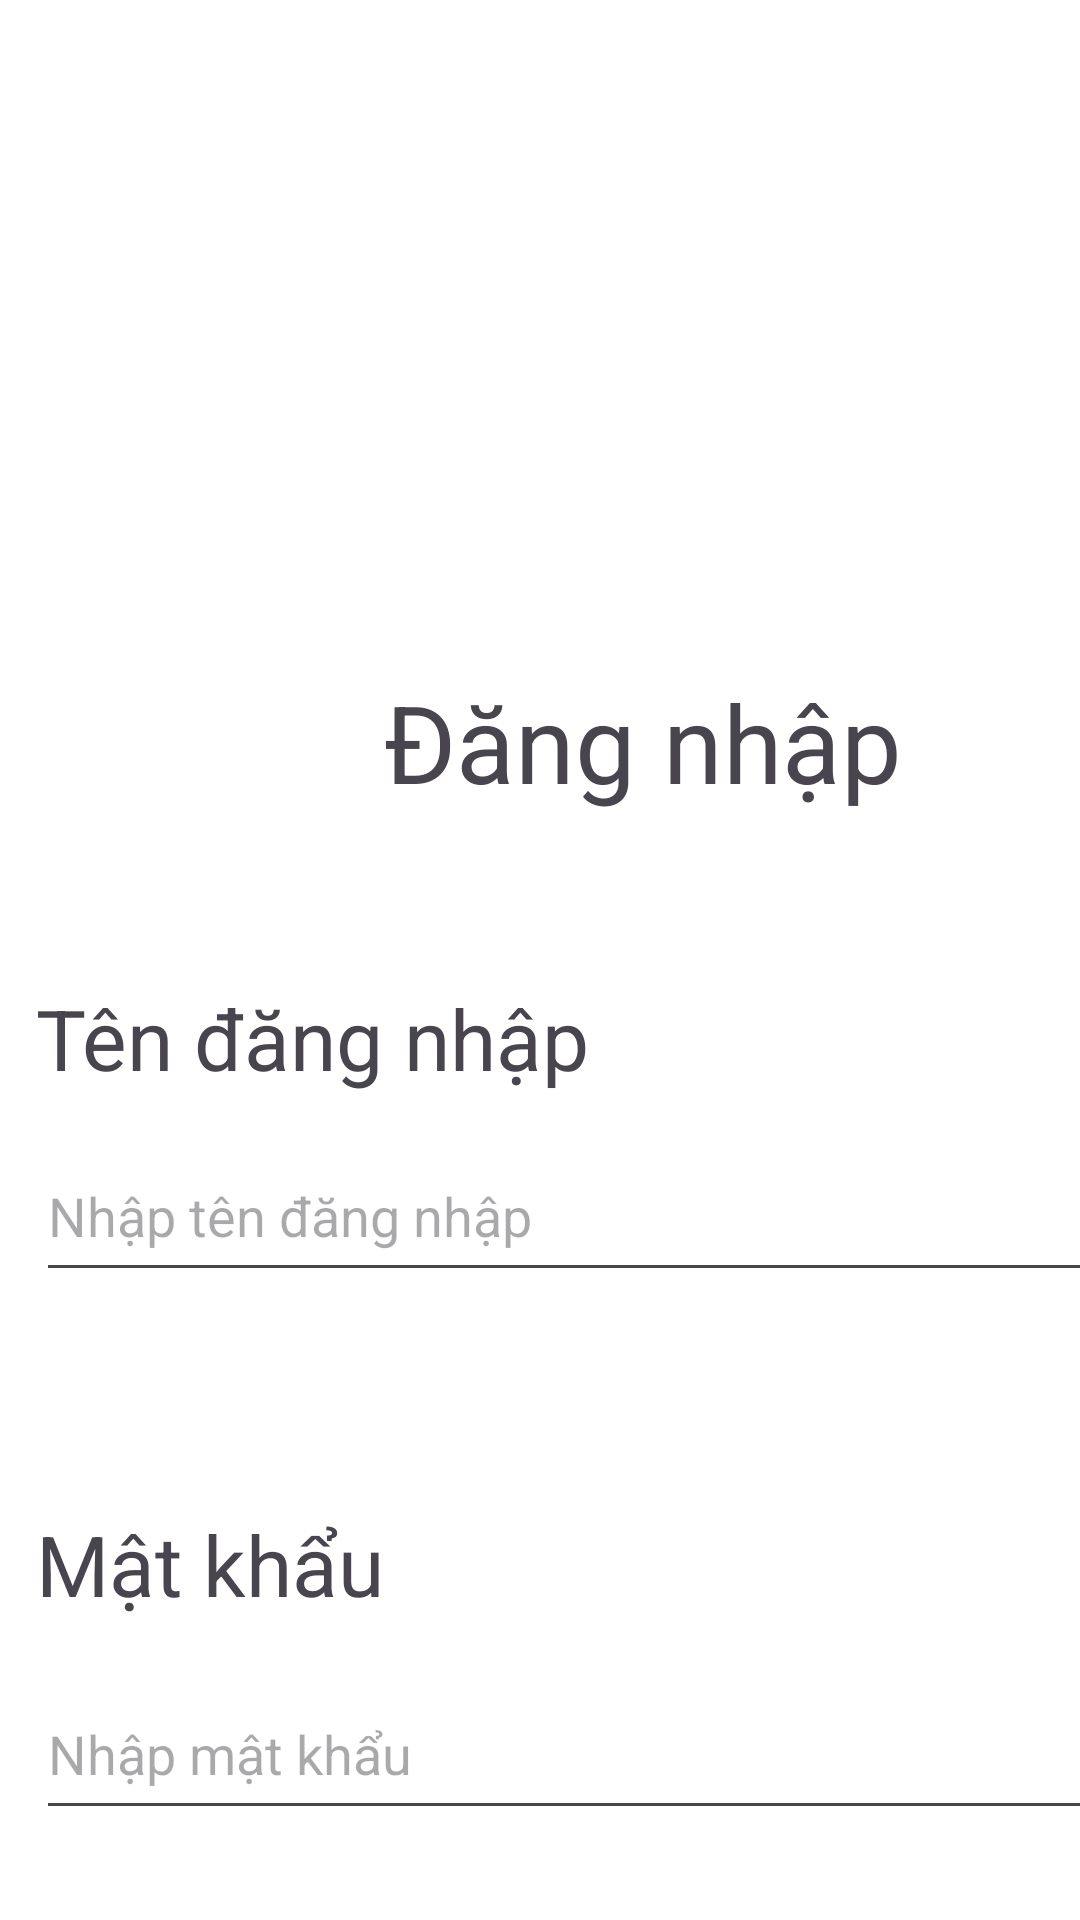

Reconstruct the res/layout file that produces this screen, plus the resources it refers to.
<!-- AndroidManifest.xml: application theme Theme.DoAn_Nhom9_Sang6 -->
<!-- res/layout/dangnhap.xml -->
<?xml version="1.0" encoding="utf-8"?>
<androidx.constraintlayout.widget.ConstraintLayout xmlns:android="http://schemas.android.com/apk/res/android"
    xmlns:app="http://schemas.android.com/apk/res-auto"
    xmlns:tools="http://schemas.android.com/tools"
    android:layout_width="match_parent"
    android:layout_height="match_parent"
    android:background="@color/cardview_light_background">

    <ImageView
        android:id="@+id/imageView2"
        android:layout_width="177dp"
        android:layout_height="163dp"
        android:layout_marginStart="124dp"
        android:layout_marginTop="24dp"
        app:layout_constraintStart_toStartOf="parent"
        app:layout_constraintTop_toTopOf="parent"
        app:srcCompat="@drawable/logo100" />

    <EditText
        android:id="@+id/edtMatKhau"
        android:layout_width="384dp"
        android:layout_height="54dp"
        android:layout_marginStart="12dp"
        android:layout_marginTop="16dp"
        android:ems="10"
        android:hint="Nhập mật khẩu"
        android:inputType="textPassword"
        app:layout_constraintStart_toStartOf="parent"
        app:layout_constraintTop_toBottomOf="@+id/textView2" />

    <TextView
        android:id="@+id/tvQuenMatKhau"
        android:layout_width="122dp"
        android:layout_height="20dp"
        android:layout_marginStart="28dp"
        android:layout_marginTop="56dp"
        android:text="Quên mật khẩu"
        app:layout_constraintStart_toStartOf="parent"
        app:layout_constraintTop_toBottomOf="@+id/btnDangNhap" />

    <ImageView
        android:id="@+id/ivtwi"
        android:layout_width="68dp"
        android:layout_height="66dp"
        android:layout_marginStart="232dp"
        android:layout_marginTop="52dp"
        app:layout_constraintStart_toStartOf="parent"
        app:layout_constraintTop_toBottomOf="@+id/tvQuenMatKhau"
        app:srcCompat="@drawable/twitter" />

    <TextView
        android:id="@+id/tvTaoTaiKhoan"
        android:layout_width="wrap_content"
        android:layout_height="wrap_content"
        android:layout_marginTop="56dp"
        android:layout_marginEnd="48dp"
        android:text="Tạo tài khoản"
        app:layout_constraintEnd_toEndOf="parent"
        app:layout_constraintTop_toBottomOf="@+id/btnDangNhap" />

    <Button
        android:id="@+id/btnDangNhap"
        android:layout_width="202dp"
        android:layout_height="54dp"
        android:layout_marginStart="96dp"
        android:layout_marginTop="32dp"
        android:text="Đăng nhập"
        app:layout_constraintStart_toStartOf="parent"
        app:layout_constraintTop_toBottomOf="@+id/edtMatKhau" />

    <TextView
        android:id="@+id/textView1"
        android:layout_width="wrap_content"
        android:layout_height="wrap_content"
        android:layout_marginStart="12dp"
        android:layout_marginTop="56dp"
        android:text="Tên đăng nhập"
        android:textSize="28sp"
        app:layout_constraintStart_toStartOf="parent"
        app:layout_constraintTop_toBottomOf="@+id/textView9" />

    <EditText
        android:id="@+id/edtTenDangNhap"
        android:layout_width="384dp"
        android:layout_height="54dp"
        android:layout_marginStart="12dp"
        android:layout_marginTop="12dp"
        android:ems="10"
        android:hint="Nhập tên đăng nhập"
        android:inputType="text"
        app:layout_constraintStart_toStartOf="parent"
        app:layout_constraintTop_toBottomOf="@+id/textView1" />

    <ImageView
        android:id="@+id/ivmail"
        android:layout_width="68dp"
        android:layout_height="66dp"
        android:layout_marginStart="336dp"
        android:layout_marginTop="52dp"
        app:layout_constraintStart_toStartOf="parent"
        app:layout_constraintTop_toBottomOf="@+id/tvQuenMatKhau"
        app:srcCompat="@drawable/mail" />

    <TextView
        android:id="@+id/textView2"
        android:layout_width="wrap_content"
        android:layout_height="wrap_content"
        android:layout_marginStart="12dp"
        android:layout_marginTop="72dp"
        android:text="Mật khẩu"
        android:textSize="28sp"
        app:layout_constraintStart_toStartOf="parent"
        app:layout_constraintTop_toBottomOf="@+id/edtTenDangNhap" />

    <ImageView
        android:id="@+id/ivinsta"
        android:layout_width="68dp"
        android:layout_height="66dp"
        android:layout_marginStart="124dp"
        android:layout_marginTop="52dp"
        app:layout_constraintStart_toStartOf="parent"
        app:layout_constraintTop_toBottomOf="@+id/tvQuenMatKhau"
        app:srcCompat="@drawable/instagram" />

    <ImageView
        android:id="@+id/ivfb"
        android:layout_width="68dp"
        android:layout_height="66dp"
        android:layout_marginStart="12dp"
        android:layout_marginTop="52dp"
        app:layout_constraintStart_toStartOf="parent"
        app:layout_constraintTop_toBottomOf="@+id/tvQuenMatKhau"
        app:srcCompat="@drawable/fb" />

    <TextView
        android:id="@+id/textView9"
        android:layout_width="wrap_content"
        android:layout_height="wrap_content"
        android:layout_marginStart="128dp"
        android:layout_marginTop="36dp"
        android:text="Đăng nhập"
        android:textSize="36sp"
        app:layout_constraintStart_toStartOf="parent"
        app:layout_constraintTop_toBottomOf="@+id/imageView2" />

</androidx.constraintlayout.widget.ConstraintLayout>
<!-- resources referenced by this layout -->
<resources>
  <!-- drawable fb: png bitmap (drawable, 2252 bytes) -->
  <!-- drawable instagram: png bitmap (drawable, 2561 bytes) -->
  <!-- drawable mail: png bitmap (drawable, 2437 bytes) -->
  <!-- drawable twitter: png bitmap (drawable, 1938 bytes) -->
  <style name="Theme.DoAn_Nhom9_Sang6" parent="Base.Theme.DoAn_Nhom9_Sang6" />
  <style name="Base.Theme.DoAn_Nhom9_Sang6" parent="Theme.Material3.DayNight.NoActionBar">
          
          
      </style>
</resources>
